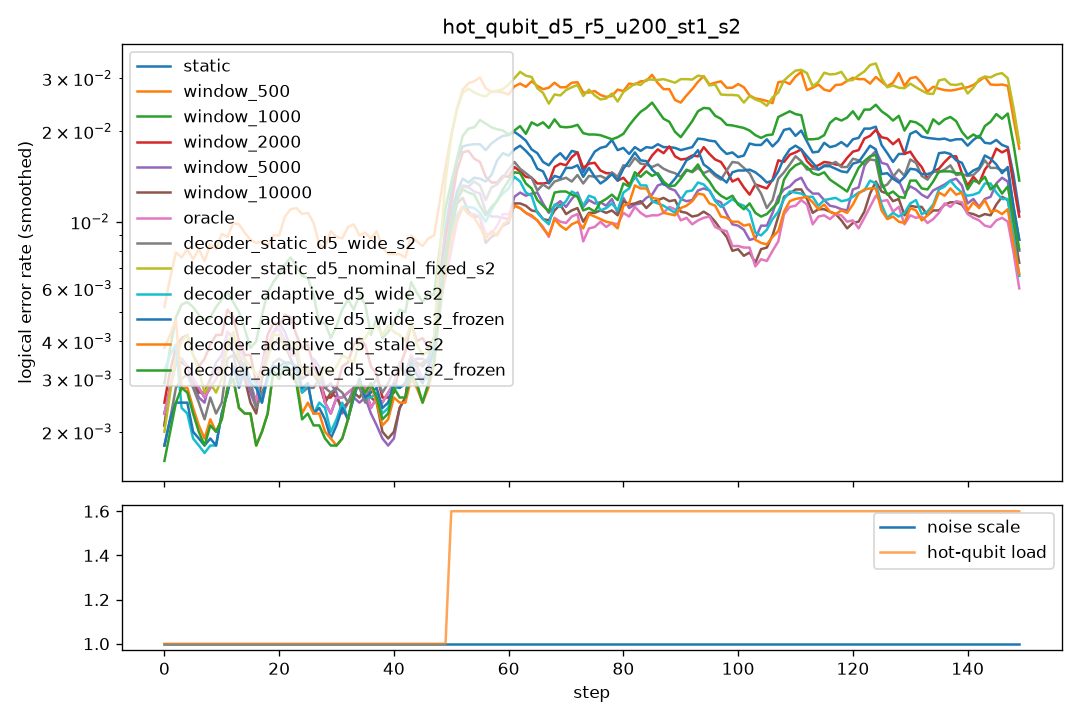

Values plotted in this chart, from the file beside it:
step, scale, n_hot, hot_p, static, window_500, window_1000, window_2000, window_5000, window_10000, oracle, decoder_static_d5_wide_s2, decoder_static_d5_nominal_fixed_s2, decoder_adaptive_d5_wide_s2, decoder_adaptive_d5_wide_s2_frozen, decoder_adaptive_d5_stale_s2, decoder_adaptive_d5_stale_s2_frozen
0, 1.0, 0, 0.0, 0.003, 0.007, 0.003, 0.0025, 0.0025, 0.0025, 0.003, 0.0015, 0.0015, 0.01, 0.0025, 0.0125, 0.0015
1, 1.0, 0, 0.0, 0.0035, 0.0095, 0.0055, 0.0035, 0.003, 0.003, 0.0035, 0.0025, 0.003, 0.0025, 0.0025, 0.0025, 0.0025
2, 1.0, 0, 0.0, 0.005, 0.0095, 0.006, 0.0065, 0.005, 0.005, 0.005, 0.005, 0.0055, 0.0035, 0.004, 0.004, 0.004
3, 1.0, 0, 0.0, 0.0025, 0.0065, 0.0045, 0.0035, 0.0035, 0.0035, 0.0025, 0.002, 0.0035, 0.002, 0.002, 0.002, 0.002
4, 1.0, 0, 0.0, 0.0035, 0.007, 0.005, 0.003, 0.003, 0.003, 0.0035, 0.003, 0.004, 0.0015, 0.0015, 0.0025, 0.0025
5, 1.0, 0, 0.0, 0.003, 0.0055, 0.0055, 0.004, 0.0025, 0.0025, 0.003, 0.0025, 0.004, 0.0025, 0.0025, 0.003, 0.003
6, 1.0, 0, 0.0, 0.0025, 0.012, 0.006, 0.004, 0.0025, 0.0025, 0.0025, 0.003, 0.004, 0.002, 0.0025, 0.0025, 0.002
7, 1.0, 0, 0.0, 0.0035, 0.0065, 0.005, 0.0035, 0.003, 0.0035, 0.0035, 0.0035, 0.0025, 0.0015, 0.0015, 0.002, 0.002
8, 1.0, 0, 0.0, 0.0015, 0.0095, 0.003, 0.002, 0.002, 0.002, 0.0015, 0.0005, 0.0015, 0.0015, 0.0015, 0.0005, 0.0005
9, 1.0, 0, 0.0, 0.0025, 0.0035, 0.004, 0.004, 0.0025, 0.003, 0.0025, 0.0015, 0.0015, 0.001, 0.001, 0.0015, 0.0015
10, 1.0, 0, 0.0, 0.004, 0.0105, 0.006, 0.006, 0.005, 0.004, 0.004, 0.0045, 0.005, 0.003, 0.003, 0.0045, 0.0045
11, 1.0, 0, 0.0, 0.0035, 0.0105, 0.008, 0.0055, 0.0045, 0.0035, 0.0035, 0.0015, 0.003, 0.002, 0.002, 0.0015, 0.0015
12, 1.0, 0, 0.0, 0.005, 0.0115, 0.0065, 0.0035, 0.004, 0.004, 0.005, 0.0045, 0.004, 0.004, 0.004, 0.003, 0.003
13, 1.0, 0, 0.0, 0.0065, 0.0085, 0.0045, 0.0065, 0.0055, 0.0055, 0.0065, 0.0055, 0.006, 0.0035, 0.0035, 0.0035, 0.0035
14, 1.0, 0, 0.0, 0.0015, 0.0085, 0.002, 0.0025, 0.0015, 0.0015, 0.0015, 0.002, 0.0035, 0.004, 0.004, 0.0025, 0.0025
15, 1.0, 0, 0.0, 0.0025, 0.01, 0.004, 0.002, 0.0025, 0.0025, 0.0025, 0.0015, 0.001, 0.001, 0.0005, 0.0015, 0.0015
16, 1.0, 0, 0.0, 0.002, 0.0075, 0.005, 0.0035, 0.0025, 0.0015, 0.002, 0.0035, 0.003, 0.004, 0.004, 0.001, 0.001
17, 1.0, 0, 0.0, 0.002, 0.009, 0.0035, 0.0035, 0.0015, 0.0015, 0.002, 0.002, 0.003, 0.0025, 0.0025, 0.003, 0.003
18, 1.0, 0, 0.0, 0.0045, 0.0075, 0.0055, 0.003, 0.004, 0.0045, 0.0045, 0.003, 0.005, 0.003, 0.003, 0.001, 0.001
19, 1.0, 0, 0.0, 0.0055, 0.009, 0.0065, 0.0045, 0.0055, 0.005, 0.0055, 0.0035, 0.0035, 0.002, 0.0025, 0.0035, 0.0035
20, 1.0, 0, 0.0, 0.005, 0.0085, 0.0085, 0.0065, 0.0055, 0.0055, 0.005, 0.003, 0.003, 0.0035, 0.0035, 0.003, 0.003
21, 1.0, 0, 0.0, 0.0045, 0.011, 0.0075, 0.0055, 0.005, 0.003, 0.0045, 0.0055, 0.0065, 0.0055, 0.005, 0.0055, 0.0055
22, 1.0, 0, 0.0, 0.0025, 0.009, 0.0055, 0.003, 0.003, 0.0025, 0.0025, 0.0025, 0.003, 0.002, 0.0025, 0.002, 0.002
23, 1.0, 0, 0.0, 0.0025, 0.0145, 0.008, 0.005, 0.0025, 0.0035, 0.0025, 0.0025, 0.003, 0.0035, 0.0035, 0.0025, 0.0025
24, 1.0, 0, 0.0, 0.0035, 0.012, 0.0085, 0.004, 0.003, 0.003, 0.0035, 0.0025, 0.0045, 0.0025, 0.0025, 0.0025, 0.0025
25, 1.0, 0, 0.0, 0.005, 0.009, 0.006, 0.0035, 0.0045, 0.004, 0.005, 0.0035, 0.0025, 0.0025, 0.003, 0.0025, 0.002
26, 1.0, 0, 0.0, 0.0025, 0.0085, 0.005, 0.0035, 0.002, 0.002, 0.0025, 0.0025, 0.0025, 0.003, 0.0025, 0.002, 0.002
27, 1.0, 0, 0.0, 0.0025, 0.0095, 0.005, 0.0035, 0.0035, 0.003, 0.0025, 0.003, 0.004, 0.003, 0.003, 0.003, 0.0025
28, 1.0, 0, 0.0, 0.0035, 0.0105, 0.004, 0.002, 0.0045, 0.0035, 0.0035, 0.0025, 0.002, 0.0005, 0.0005, 0.0015, 0.0015
29, 1.0, 0, 0.0, 0.002, 0.0045, 0.003, 0.0025, 0.002, 0.002, 0.002, 0.0035, 0.004, 0.0035, 0.003, 0.0025, 0.0025
30, 1.0, 0, 0.0, 0.002, 0.008, 0.006, 0.0015, 0.002, 0.002, 0.002, 0.0025, 0.004, 0.002, 0.002, 0.001, 0.001
31, 1.0, 0, 0.0, 0.0015, 0.014, 0.0025, 0.0035, 0.0025, 0.003, 0.0015, 0.002, 0.0015, 0.001, 0.001, 0.0015, 0.0015
32, 1.0, 0, 0.0, 0.004, 0.0075, 0.007, 0.0045, 0.0025, 0.0025, 0.004, 0.0035, 0.005, 0.004, 0.004, 0.0025, 0.0025
33, 1.0, 0, 0.0, 0.0035, 0.01, 0.007, 0.0045, 0.0025, 0.0025, 0.0035, 0.002, 0.0035, 0.002, 0.002, 0.002, 0.002
34, 1.0, 0, 0.0, 0.0025, 0.0085, 0.005, 0.003, 0.003, 0.0025, 0.0025, 0.0025, 0.0035, 0.002, 0.002, 0.004, 0.004
35, 1.0, 0, 0.0, 0.0025, 0.009, 0.004, 0.004, 0.0025, 0.003, 0.0025, 0.004, 0.0035, 0.004, 0.004, 0.0035, 0.0035
36, 1.0, 0, 0.0, 0.002, 0.01, 0.0055, 0.0045, 0.002, 0.0025, 0.002, 0.002, 0.0045, 0.003, 0.003, 0.0025, 0.0025
37, 1.0, 0, 0.0, 0.0035, 0.0085, 0.005, 0.0035, 0.003, 0.0035, 0.0035, 0.002, 0.0055, 0.002, 0.002, 0.0015, 0.0015
38, 1.0, 0, 0.0, 0.0015, 0.008, 0.0015, 0.0015, 0.001, 0.0015, 0.0015, 0.0035, 0.005, 0.002, 0.0025, 0.003, 0.003
39, 1.0, 0, 0.0, 0.0035, 0.011, 0.008, 0.002, 0.002, 0.002, 0.0035, 0.0035, 0.004, 0.0025, 0.0025, 0.002, 0.0025
40, 1.0, 0, 0.0, 0.002, 0.0035, 0.0005, 0.0015, 0.0015, 0.0005, 0.002, 0.0025, 0.002, 0.002, 0.002, 0.0015, 0.0015
41, 1.0, 0, 0.0, 0.003, 0.008, 0.0065, 0.0045, 0.0015, 0.002, 0.003, 0.003, 0.006, 0.0035, 0.0035, 0.003, 0.003
42, 1.0, 0, 0.0, 0.0045, 0.0085, 0.0065, 0.004, 0.0035, 0.004, 0.0045, 0.0035, 0.0045, 0.004, 0.004, 0.0035, 0.004
43, 1.0, 0, 0.0, 0.004, 0.008, 0.004, 0.0045, 0.0035, 0.0035, 0.004, 0.004, 0.0045, 0.002, 0.002, 0.0025, 0.002
44, 1.0, 0, 0.0, 0.002, 0.01, 0.0075, 0.004, 0.003, 0.003, 0.002, 0.0025, 0.003, 0.003, 0.003, 0.002, 0.0025
45, 1.0, 0, 0.0, 0.0045, 0.0105, 0.007, 0.006, 0.0055, 0.005, 0.0045, 0.0045, 0.005, 0.0045, 0.0045, 0.004, 0.004
46, 1.0, 0, 0.0, 0.0015, 0.006, 0.004, 0.0015, 0.002, 0.0015, 0.0015, 0.002, 0.0025, 0.002, 0.002, 0.002, 0.002
47, 1.0, 0, 0.0, 0.003, 0.007, 0.0045, 0.0045, 0.0035, 0.0035, 0.003, 0.004, 0.003, 0.003, 0.003, 0.002, 0.002
48, 1.0, 0, 0.0, 0.004, 0.0105, 0.006, 0.003, 0.003, 0.0045, 0.004, 0.0045, 0.005, 0.004, 0.004, 0.004, 0.004
49, 1.0, 0, 0.0, 0.0065, 0.011, 0.007, 0.0055, 0.0055, 0.006, 0.0065, 0.0055, 0.005, 0.006, 0.005, 0.0045, 0.005
50, 1.0, 2, 0.03, 0.0175, 0.024, 0.0195, 0.0145, 0.014, 0.0175, 0.0125, 0.015, 0.0245, 0.01, 0.012, 0.0135, 0.014
51, 1.0, 2, 0.03, 0.0165, 0.0235, 0.0185, 0.0165, 0.0125, 0.0095, 0.0065, 0.01, 0.031, 0.0115, 0.013, 0.01, 0.0115
52, 1.0, 2, 0.03, 0.018, 0.028, 0.0165, 0.0175, 0.012, 0.0095, 0.0105, 0.014, 0.0305, 0.0135, 0.0185, 0.012, 0.015
53, 1.0, 2, 0.03, 0.0215, 0.0325, 0.0195, 0.02, 0.0145, 0.015, 0.014, 0.0155, 0.0275, 0.0115, 0.0145, 0.011, 0.0135
54, 1.0, 2, 0.03, 0.0155, 0.0295, 0.0225, 0.0165, 0.0125, 0.0085, 0.0125, 0.0115, 0.0205, 0.0095, 0.0115, 0.0095, 0.01
55, 1.0, 2, 0.03, 0.0185, 0.031, 0.025, 0.0155, 0.0135, 0.0115, 0.0095, 0.0145, 0.029, 0.01, 0.01, 0.0105, 0.0125
56, 1.0, 2, 0.03, 0.017, 0.0255, 0.0195, 0.0115, 0.0105, 0.0075, 0.0065, 0.0125, 0.027, 0.011, 0.0155, 0.0085, 0.0105
57, 1.0, 2, 0.03, 0.018, 0.0325, 0.0225, 0.0155, 0.011, 0.0095, 0.0095, 0.012, 0.028, 0.0115, 0.018, 0.0085, 0.01
58, 1.0, 2, 0.03, 0.0175, 0.0205, 0.0165, 0.0115, 0.0065, 0.0055, 0.0075, 0.0085, 0.026, 0.008, 0.013, 0.007, 0.0095
59, 1.0, 2, 0.03, 0.02, 0.0255, 0.0195, 0.0135, 0.0105, 0.0105, 0.0125, 0.0175, 0.0255, 0.014, 0.015, 0.012, 0.0135
... 90 more rows
